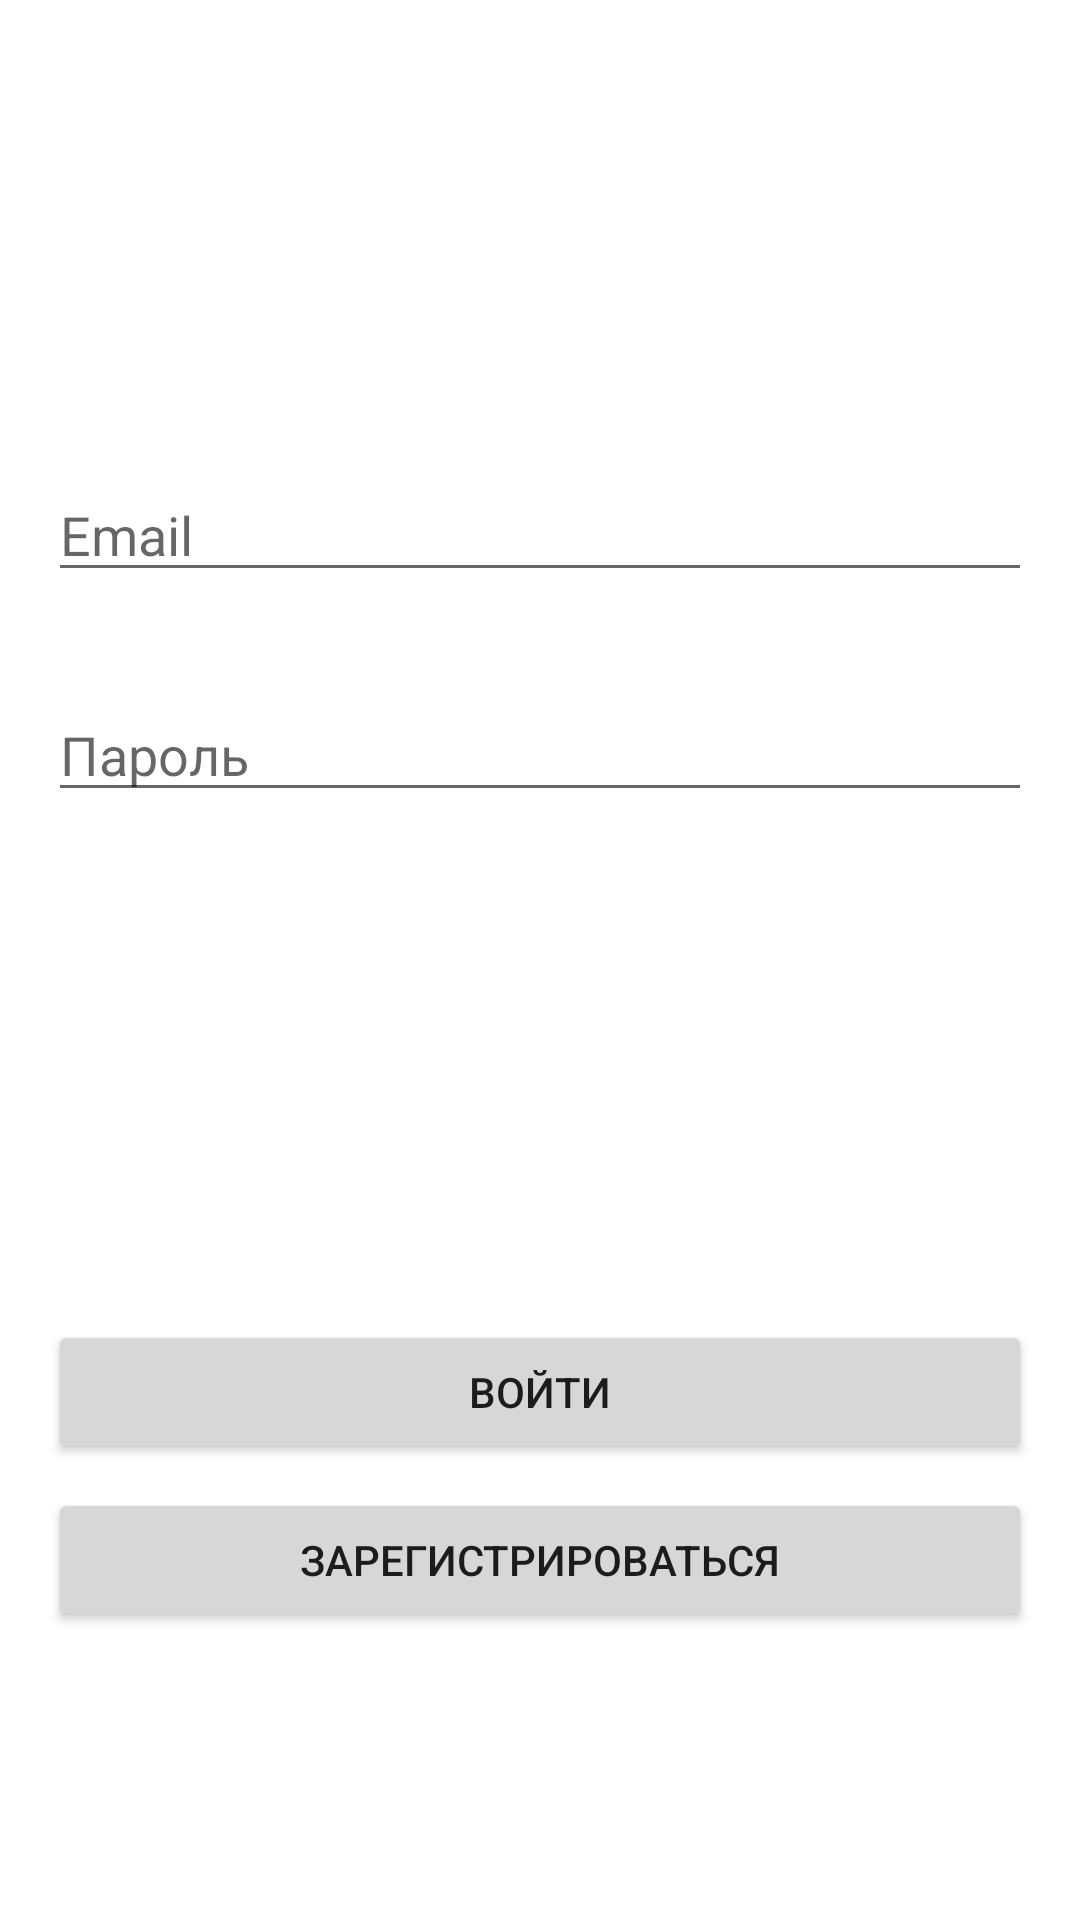

This screen was rendered from an Android layout file. Write that file and the resources it references.
<!-- AndroidManifest.xml: application theme Theme.Mentors -->
<!-- res/layout/activity_main.xml -->
<?xml version="1.0" encoding="utf-8"?>
<androidx.constraintlayout.widget.ConstraintLayout xmlns:android="http://schemas.android.com/apk/res/android"
    xmlns:app="http://schemas.android.com/apk/res-auto"
    xmlns:tools="http://schemas.android.com/tools"
    android:layout_width="match_parent"
    android:layout_height="match_parent"
    tools:context=".MainActivity">

    <EditText
        android:id="@+id/edSignInEmail"
        android:layout_width="0dp"
        android:layout_height="wrap_content"
        android:layout_marginStart="16dp"
        android:layout_marginTop="24dp"
        android:layout_marginEnd="16dp"
        android:ems="10"
        android:hint="@string/email"
        android:inputType="textPersonName"
        app:layout_constraintEnd_toEndOf="parent"
        app:layout_constraintHorizontal_bias="1.0"
        app:layout_constraintStart_toStartOf="parent"
        app:layout_constraintTop_toBottomOf="@+id/imageView" />

    <EditText
        android:id="@+id/edSignInPassword"
        android:layout_width="0dp"
        android:layout_height="wrap_content"
        android:layout_marginTop="32dp"
        android:ems="10"
        android:hint="@string/password"
        android:inputType="textPersonName"
        app:layout_constraintEnd_toEndOf="@+id/edSignInEmail"
        app:layout_constraintHorizontal_bias="0.0"
        app:layout_constraintStart_toStartOf="@+id/edSignInEmail"
        app:layout_constraintTop_toBottomOf="@+id/edSignInEmail" />

    <Button
        android:id="@+id/btnDone"
        android:layout_width="0dp"
        android:layout_height="wrap_content"
        android:layout_marginBottom="8dp"
        android:onClick="onClickDone"
        android:text="@string/btn_done"
        app:layout_constraintBottom_toTopOf="@+id/btnRegister"
        app:layout_constraintEnd_toEndOf="@+id/edSignInPassword"
        app:layout_constraintHorizontal_bias="1.0"
        app:layout_constraintStart_toStartOf="@+id/edSignInPassword" />

    <Button
        android:id="@+id/btnRegister"
        android:layout_width="0dp"
        android:layout_height="wrap_content"
        android:layout_marginBottom="96dp"
        android:onClick="onClickRegister"
        android:text="@string/btn_register"
        app:layout_constraintBottom_toBottomOf="parent"
        app:layout_constraintEnd_toEndOf="@+id/btnDone"
        app:layout_constraintHorizontal_bias="0.0"
        app:layout_constraintStart_toStartOf="@+id/btnDone" />

    <ImageView
        android:id="@+id/imageView"
        android:layout_width="wrap_content"
        android:layout_height="100dp"
        android:layout_marginTop="32dp"
        app:layout_constraintEnd_toEndOf="parent"
        app:layout_constraintHorizontal_bias="1.0"
        app:layout_constraintStart_toEndOf="@+id/edSignInPassword"
        app:layout_constraintTop_toTopOf="parent"
        app:srcCompat="@drawable/logo" />

</androidx.constraintlayout.widget.ConstraintLayout>
<!-- resources referenced by this layout -->
<resources>
  <string name="btn_done">Войти</string>
  <string name="btn_register">Зарегистрироваться</string>
  <string name="email">Email</string>
  <string name="password">Пароль</string>
  <style name="Theme.Mentors" parent="Theme.MaterialComponents.DayNight.NoActionBar">
          
          <item name="colorPrimary">@color/purple_500</item>
          <item name="colorPrimaryVariant">@color/purple_700</item>
          <item name="colorOnPrimary">@color/white</item>
          
          <item name="colorSecondary">@color/teal_200</item>
          <item name="colorSecondaryVariant">@color/teal_700</item>
          <item name="colorOnSecondary">@color/black</item>
          <item name="android:windowFullscreen">true</item>
          
          <item name="android:statusBarColor" tools:targetApi="l">?attr/colorPrimaryVariant</item>
          
      </style>
  <!-- not gathered from this repository: default colours our renderer supplied (Android Studio template values) -->
  <color name="purple_500">#FF6200EE</color>
  <color name="purple_700">#FF3700B3</color>
  <color name="teal_200">#FF03DAC5</color>
  <color name="teal_700">#FF018786</color>
  <color name="black">#FF000000</color>
  <color name="white">#FFFFFFFF</color>
</resources>
